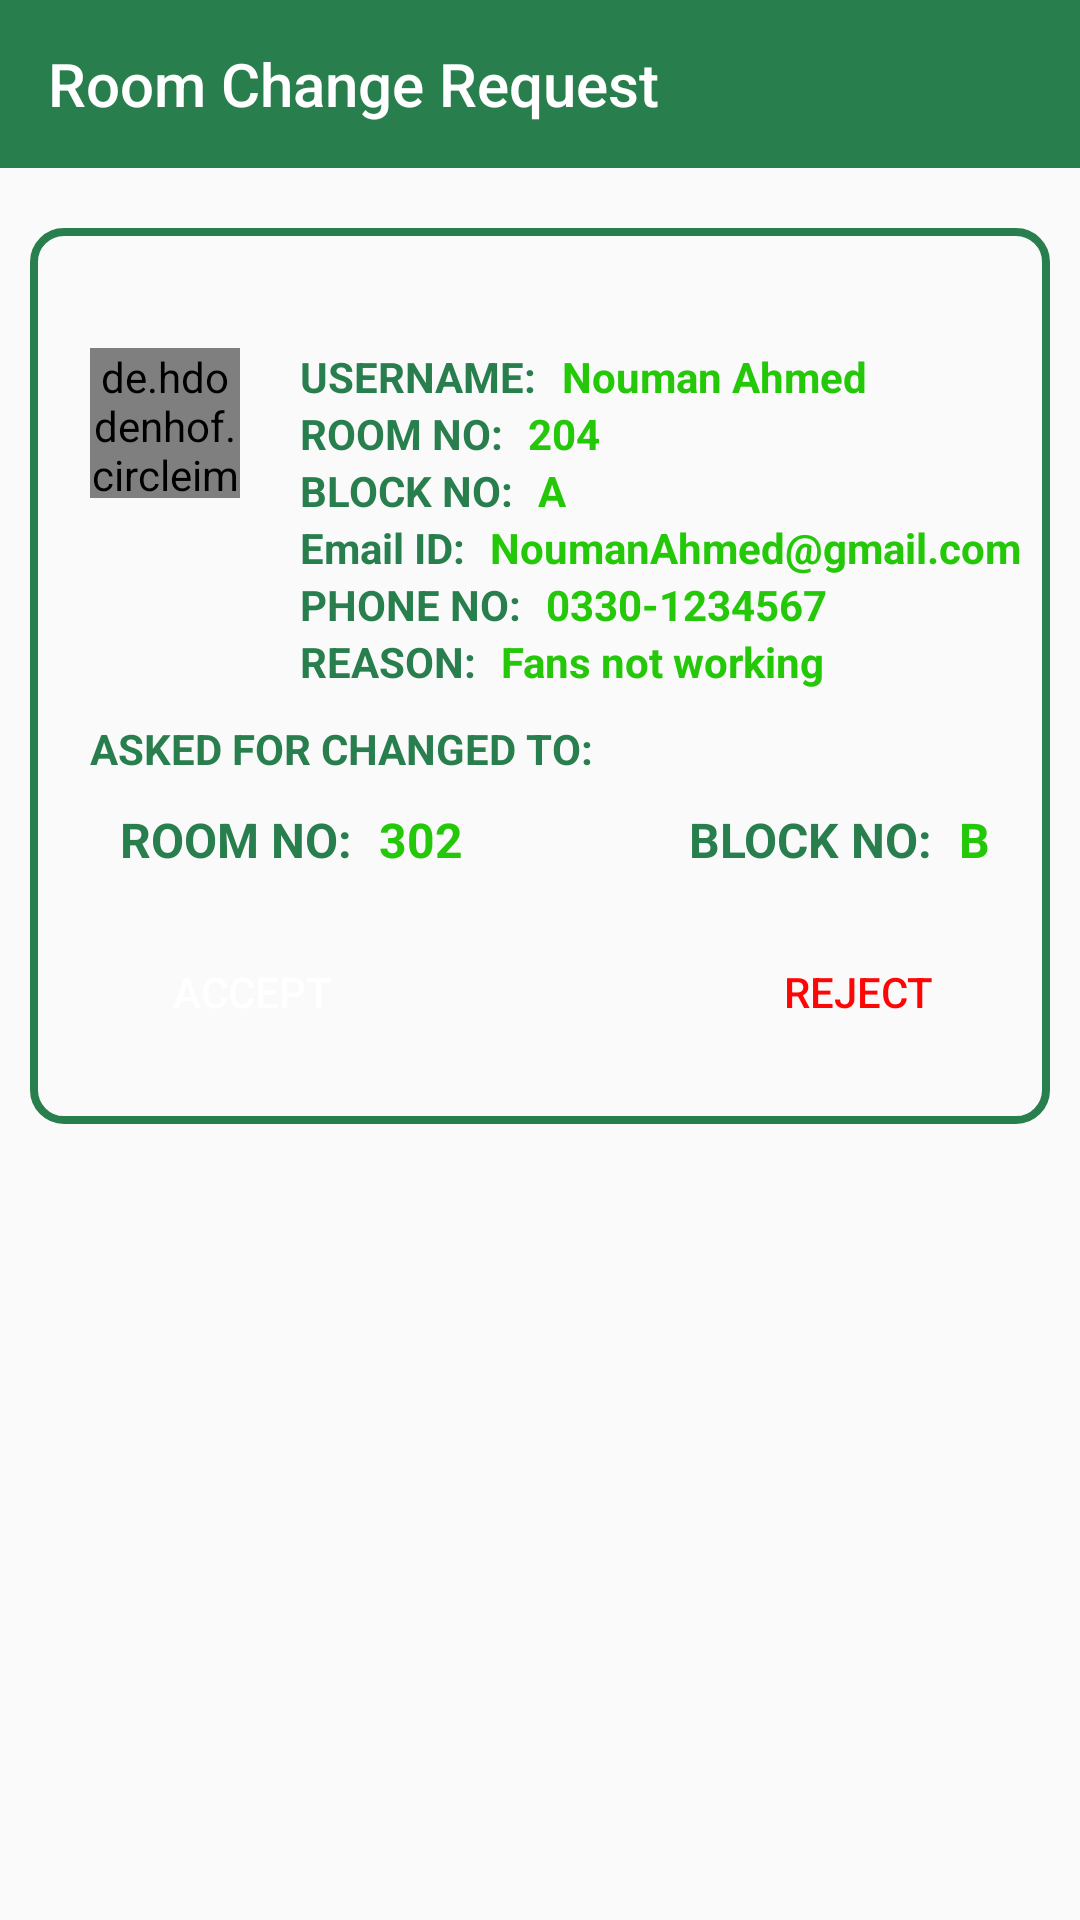

The Android layout XML behind this screen, and the referenced resources:
<!-- AndroidManifest.xml: application theme MyThemeNoActionBar -->
<!-- res/layout/activity_room_change_request.xml -->
<?xml version="1.0" encoding="utf-8"?>
<androidx.constraintlayout.widget.ConstraintLayout xmlns:android="http://schemas.android.com/apk/res/android"
    xmlns:app="http://schemas.android.com/apk/res-auto"
    xmlns:tools="http://schemas.android.com/tools"
    android:id="@+id/main"
    android:layout_width="match_parent"
    android:layout_height="match_parent"
    tools:context=".RoomChangeRequestActivity">

    <com.google.android.material.appbar.AppBarLayout
        android:id="@+id/appBarLayout"
        android:layout_width="match_parent"
        android:layout_height="wrap_content"
        app:layout_constraintEnd_toEndOf="parent"
        app:layout_constraintStart_toStartOf="parent"
        app:layout_constraintTop_toTopOf="parent">


        <androidx.appcompat.widget.Toolbar
            android:id="@+id/toolbar"
            android:layout_width="match_parent"
            android:layout_height="?actionBarSize"
            android:background="@color/green"
            app:popupTheme="@style/ThemeOverlay.AppCompat.Light"
            app:theme="@style/ThemeOverlay.AppCompat.Dark.ActionBar"
            app:title="Room Change Request"
            app:titleMarginStart="8dp"
            app:titleTextColor="@color/white">
        </androidx.appcompat.widget.Toolbar>
    </com.google.android.material.appbar.AppBarLayout>

    <androidx.constraintlayout.widget.ConstraintLayout
        android:layout_width="match_parent"
        android:layout_height="wrap_content"
        app:layout_constraintTop_toBottomOf="@id/appBarLayout"
        android:layout_marginTop="20dp"
        android:background="@drawable/rounded_corner"
        android:layout_marginStart="10dp"
        android:layout_marginEnd="10dp"
        android:id="@+id/constraintLayout1">

        <de.hdodenhof.circleimageview.CircleImageView
            android:id="@+id/imageView"
            android:layout_width="50dp"
            android:layout_height="50dp"
            android:src="@drawable/person_1"
            android:layout_marginStart="20dp"
            android:layout_marginTop="40dp"
            app:layout_constraintStart_toStartOf="parent"
            app:layout_constraintTop_toTopOf="parent" />

        <TextView
            android:id="@+id/t1"
            android:layout_width="wrap_content"
            android:layout_height="wrap_content"
            android:layout_marginStart="20dp"
            android:text="USERNAME: "
            android:textStyle="bold"
            android:textColor="@color/green"
            android:textSize="14sp"
            app:layout_constraintStart_toEndOf="@id/imageView"
            app:layout_constraintTop_toTopOf="@id/imageView" />
        <TextView
            android:id="@+id/t2"
            android:layout_width="wrap_content"
            android:layout_height="wrap_content"
            android:layout_marginStart="5dp"
            android:text="Nouman Ahmed"
            android:textStyle="bold"
            android:textColor="#24c809"
            android:textSize="14sp"
            app:layout_constraintStart_toEndOf="@id/t1"
            app:layout_constraintTop_toTopOf="@id/t1" />

        <TextView
            android:id="@+id/t3"
            android:layout_width="wrap_content"
            android:layout_height="wrap_content"
            app:layout_constraintStart_toStartOf="@id/t1"
            android:text="ROOM NO: "
            android:textStyle="bold"
            android:textColor="@color/green"
            android:textSize="14sp"
            app:layout_constraintStart_toEndOf="@id/imageView"
            app:layout_constraintTop_toBottomOf="@id/t1"  />
        <TextView
            android:id="@+id/t4"
            android:layout_width="wrap_content"
            android:layout_height="wrap_content"
            android:layout_marginStart="5dp"
            android:text="204"
            android:textStyle="bold"
            android:textColor="#24c809"
            android:textSize="14sp"
            app:layout_constraintStart_toEndOf="@id/t3"
            app:layout_constraintTop_toTopOf="@id/t3" />

        <TextView
            android:id="@+id/t5"
            android:layout_width="wrap_content"
            android:layout_height="wrap_content"
            app:layout_constraintStart_toStartOf="@id/t1"
            android:text="BLOCK NO: "
            android:textStyle="bold"
            android:textColor="@color/green"
            android:textSize="14sp"
            app:layout_constraintStart_toEndOf="@id/imageView"
            app:layout_constraintTop_toBottomOf="@id/t3"  />
        <TextView
            android:id="@+id/t6"
            android:layout_width="wrap_content"
            android:layout_height="wrap_content"
            android:layout_marginStart="5dp"
            android:text="A"
            android:textStyle="bold"
            android:textColor="#24c809"
            android:textSize="14sp"
            app:layout_constraintStart_toEndOf="@id/t5"
            app:layout_constraintTop_toTopOf="@id/t5" />

        <TextView
            android:id="@+id/t7"
            android:layout_width="wrap_content"
            android:layout_height="wrap_content"
            app:layout_constraintStart_toStartOf="@id/t1"
            android:text="Email ID: "
            android:textStyle="bold"
            android:textColor="@color/green"
            android:textSize="14sp"
            app:layout_constraintStart_toEndOf="@id/imageView"
            app:layout_constraintTop_toBottomOf="@id/t5"  />
        <TextView
            android:id="@+id/t8"
            android:layout_width="wrap_content"
            android:layout_height="wrap_content"
            android:layout_marginStart="5dp"
            android:text="NoumanAhmed@gmail.com"
            android:textStyle="bold"
            android:textColor="#24c809"
            android:textSize="14sp"
            app:layout_constraintStart_toEndOf="@id/t7"
            app:layout_constraintTop_toTopOf="@id/t7" />

        <TextView
            android:id="@+id/t9"
            android:layout_width="wrap_content"
            android:layout_height="wrap_content"
            app:layout_constraintStart_toStartOf="@id/t1"
            android:text="PHONE NO: "
            android:textStyle="bold"
            android:textColor="@color/green"
            android:textSize="14sp"
            app:layout_constraintStart_toEndOf="@id/imageView"
            app:layout_constraintTop_toBottomOf="@id/t7"  />
        <TextView
            android:id="@+id/t10"
            android:layout_width="wrap_content"
            android:layout_height="wrap_content"
            android:layout_marginStart="5dp"
            android:text="@string/_0330_1234567"
            android:textStyle="bold"
            android:textColor="#24c809"
            android:textSize="14sp"
            app:layout_constraintStart_toEndOf="@id/t9"
            app:layout_constraintTop_toTopOf="@id/t9" />

        <TextView
            android:id="@+id/tt1"
            android:layout_width="wrap_content"
            android:layout_height="wrap_content"
            app:layout_constraintStart_toStartOf="@id/t1"
            android:text="REASON: "
            android:textStyle="bold"
            android:textColor="@color/green"
            android:textSize="14sp"
            app:layout_constraintStart_toEndOf="@id/imageView"
            app:layout_constraintTop_toBottomOf="@id/t9"  />
        <TextView
            android:id="@+id/tt2"
            android:layout_width="wrap_content"
            android:layout_height="wrap_content"
            android:layout_marginStart="5dp"
            android:text="Fans not working"
            android:textStyle="bold"
            android:textColor="#24c809"
            android:textSize="14sp"
            app:layout_constraintStart_toEndOf="@id/tt1"
            app:layout_constraintTop_toTopOf="@id/tt1" />

        <TextView
            android:id="@+id/tt3"
            android:layout_width="wrap_content"
            android:layout_height="wrap_content"
            app:layout_constraintStart_toStartOf="parent"
            android:text="ASKED FOR CHANGED TO: "
            android:layout_marginStart="20dp"
            android:textStyle="bold"
            android:textColor="@color/green"
            android:textSize="14sp"
            android:layout_marginTop="10dp"
            app:layout_constraintTop_toBottomOf="@id/tt1"  />

        <TextView
            android:id="@+id/tt4"
            android:layout_width="wrap_content"
            android:layout_height="wrap_content"
            app:layout_constraintStart_toStartOf="parent"
            android:text="ROOM NO: "
            android:layout_marginStart="30dp"
            android:textStyle="bold"
            android:textColor="@color/green"
            android:textSize="16sp"
            android:layout_marginTop="10dp"
            app:layout_constraintTop_toBottomOf="@id/tt3"  />
        <TextView
            android:id="@+id/tt5"
            android:layout_width="wrap_content"
            android:layout_height="wrap_content"
            android:layout_marginStart="5dp"
            android:text="302"
            android:textStyle="bold"
            android:textColor="#24c809"
            android:textSize="16sp"
            app:layout_constraintStart_toEndOf="@id/tt4"
            app:layout_constraintTop_toTopOf="@id/tt4" />

        <TextView
            android:id="@+id/tt6"
            android:layout_width="wrap_content"
            android:layout_height="wrap_content"
            app:layout_constraintEnd_toEndOf="@id/tt7"
            android:text="BLOCK NO: "
            android:layout_marginStart="50dp"
            android:layout_marginEnd="15dp"
            android:textStyle="bold"
            android:textColor="@color/green"
            android:textSize="16sp"
            android:layout_marginTop="10dp"
            app:layout_constraintTop_toBottomOf="@id/tt3"  />
        <TextView
            android:id="@+id/tt7"
            android:layout_width="wrap_content"
            android:layout_height="wrap_content"
            android:layout_marginStart="5dp"
            android:layout_marginEnd="20dp"
            android:text="B"
            android:textStyle="bold"
            android:textColor="#24c809"
            android:textSize="16sp"
            app:layout_constraintEnd_toEndOf="parent"
            app:layout_constraintTop_toTopOf="@id/tt4" />

        <Button
            android:id="@+id/accept"
            android:layout_width="wrap_content"
            android:layout_height="wrap_content"
            android:layout_marginTop="16dp"
            android:background="@drawable/filled_rounded_corner"
            android:text="Accept"
            android:layout_marginBottom="20dp"
            android:textColor="@color/white"
            app:layout_constraintStart_toStartOf="@id/tt4"
            app:layout_constraintTop_toBottomOf="@id/tt7"
            app:layout_constraintBottom_toBottomOf="parent"/>

        <Button
            android:id="@+id/reject"
            android:layout_width="wrap_content"
            android:layout_height="wrap_content"
            android:layout_marginTop="16dp"
            android:background="@drawable/filled_rounded_corner"
            android:text="Reject"
            android:layout_marginBottom="20dp"
            android:textColor="#FF0606"
            android:backgroundTint="@color/white"
            app:layout_constraintEnd_toEndOf="@id/tt7"
            app:layout_constraintTop_toBottomOf="@id/tt7"
            app:layout_constraintBottom_toBottomOf="parent"/>

    </androidx.constraintlayout.widget.ConstraintLayout>

</androidx.constraintlayout.widget.ConstraintLayout>
<!-- resources referenced by this layout -->
<resources>
  <color name="green">#287F4D</color>
  <color name="white">#FFFFFFFF</color>
  <!-- drawable person_1: png bitmap (drawable, 9327 bytes) -->
  <!-- drawable rounded_corner (drawable) -->
  <?xml version="1.0" encoding="utf-8"?>
  <shape xmlns:android="http://schemas.android.com/apk/res/android">
      <corners android:radius="10dp" />
      <stroke android:color="@color/green" android:width="2.5dp"/>
  </shape>
  <string name="_0330_1234567">0330-1234567</string>
  <style name="MyThemeNoActionBar" parent="Theme.AppCompat.Light.NoActionBar">
          <item name="colorPrimary">@color/green</item>
          <item name="colorOnPrimary">@color/white</item>
          <item name="colorPrimaryVariant">@color/green</item>
          <item name="colorSecondary">@color/green</item>
          <item name="colorOnSecondary">@color/white</item>
          <item name="colorSecondaryVariant">@color/green</item>
          <item name="colorSurface">@color/white</item>
          <item name="colorOnSurface">@color/black</item>
          <item name="colorOnError">@color/white</item>
      </style>
  <color name="black">#FF000000</color>
</resources>
